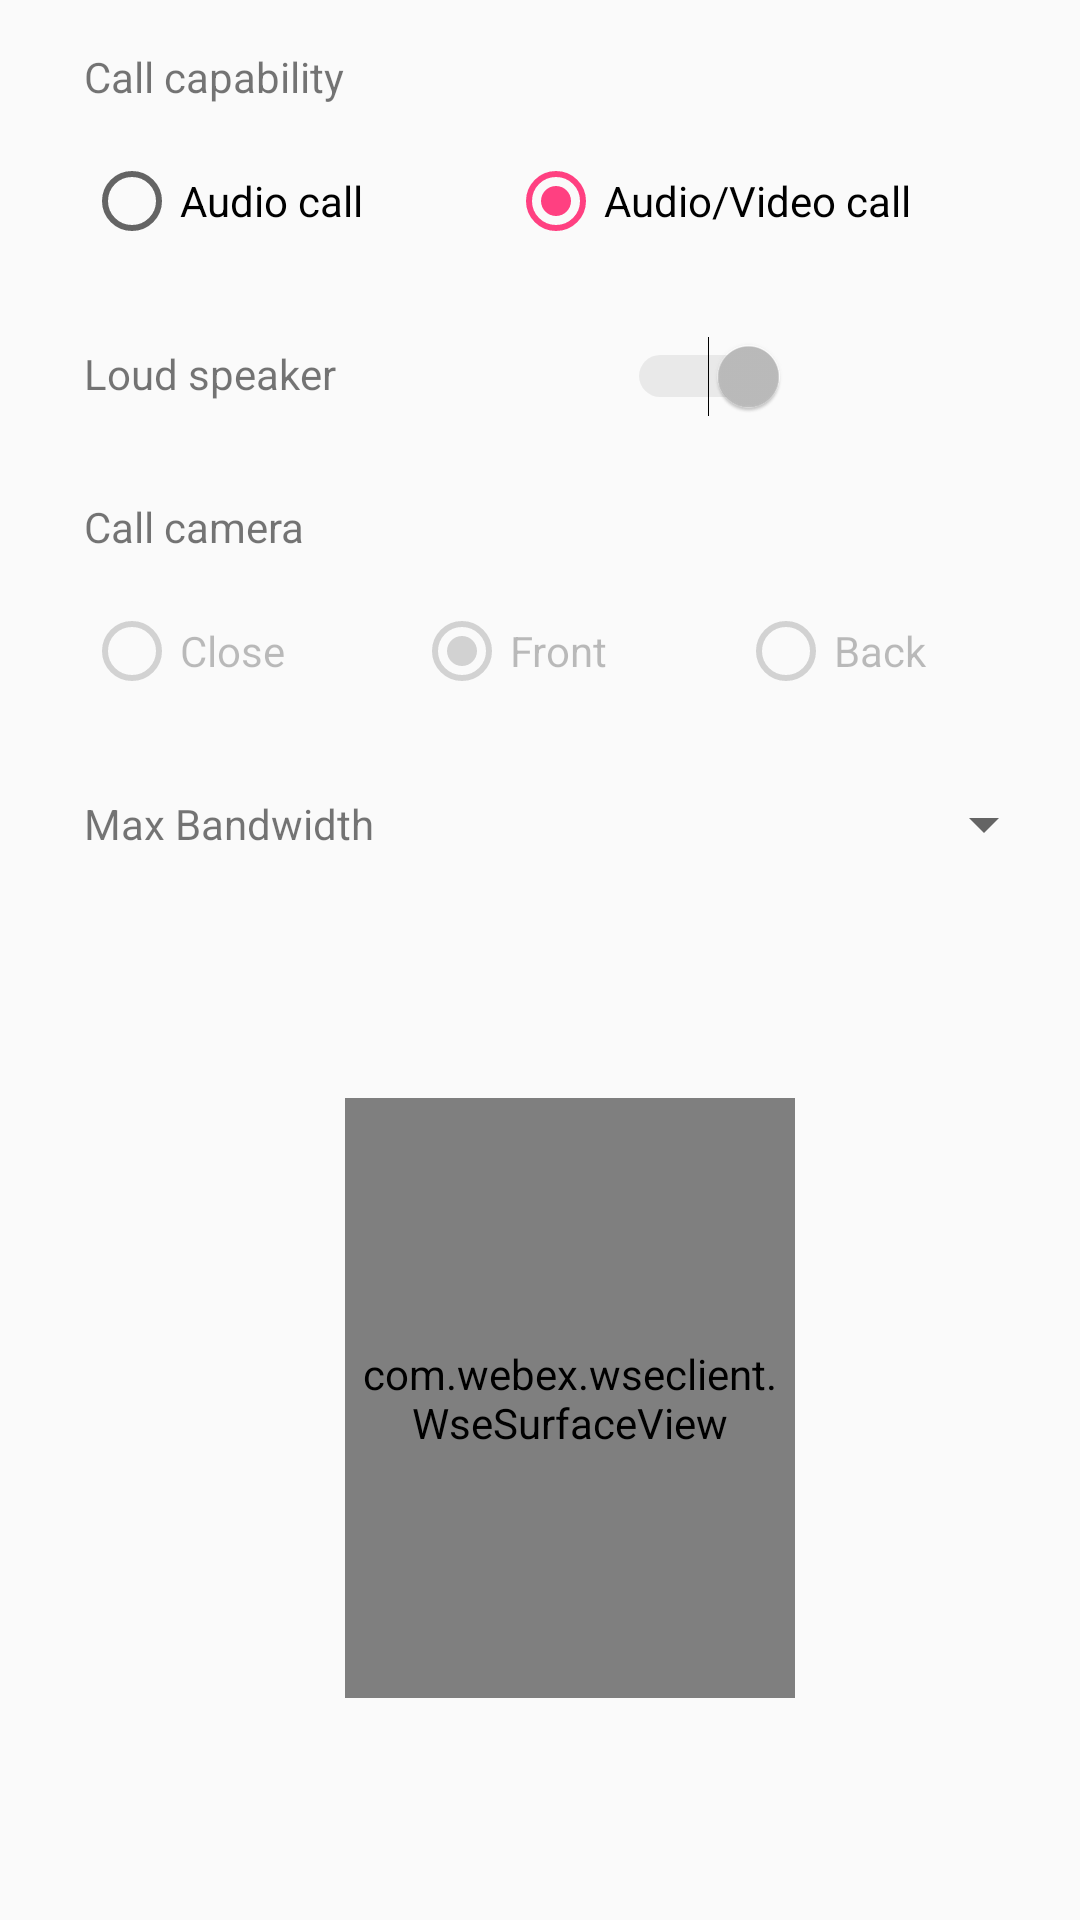

The Android layout XML behind this screen, and the referenced resources:
<!-- AndroidManifest.xml: application theme AppTheme -->
<!-- res/layout/fragment_setup.xml -->
<ScrollView xmlns:android="http://schemas.android.com/apk/res/android"
    xmlns:app="http://schemas.android.com/apk/res-auto"
    xmlns:tools="http://schemas.android.com/tools"
    android:layout_width="match_parent"
    android:layout_height="match_parent"
    android:fillViewport="true"
    tools:context="com.ciscowebex.androidsdk.kitchensink.com.ciscowebex.androidsdk.spinsai.launcher.fragments.SetupFragment">

    <android.support.constraint.ConstraintLayout
        android:layout_width="match_parent"
        android:layout_height="match_parent"
        tools:layout_editor_absoluteX="8dp"
        tools:layout_editor_absoluteY="8dp">

        <android.support.constraint.Guideline
            android:id="@+id/guideline"
            android:layout_width="wrap_content"
            android:layout_height="wrap_content"
            android:orientation="vertical"
            app:layout_constraintGuide_begin="20dp"
            tools:layout_editor_absoluteX="20dp"
            tools:layout_editor_absoluteY="89dp" />

        <TextView
            android:id="@+id/textViewCallCap"
            android:layout_width="wrap_content"
            android:layout_height="wrap_content"
            android:layout_marginLeft="8dp"
            android:layout_marginStart="8dp"
            android:layout_marginTop="16dp"
            android:text="@string/call_capability"
            app:layout_constraintLeft_toLeftOf="@+id/guideline"
            app:layout_constraintTop_toTopOf="parent" />

        <RadioGroup
            android:id="@+id/callCapability"
            android:layout_width="0dp"
            android:layout_height="wrap_content"
            android:layout_marginRight="8dp"
            android:layout_marginTop="16dp"
            android:orientation="horizontal"
            app:layout_constraintLeft_toLeftOf="@+id/textViewCallCap"
            app:layout_constraintRight_toRightOf="parent"
            app:layout_constraintTop_toBottomOf="@+id/textViewCallCap">

            <RadioButton
                android:id="@+id/audioCallOnly"
                android:layout_width="wrap_content"
                android:layout_height="wrap_content"
                android:layout_weight="1"
                android:text="@string/audio_call" />

            <RadioButton
                android:id="@+id/audioVideoCall"
                android:layout_width="wrap_content"
                android:layout_height="wrap_content"
                android:layout_weight="1"
                android:checked="true"
                android:text="@string/audio_video_call" />
        </RadioGroup>


        <TextView
            android:id="@+id/textView4"
            android:layout_width="wrap_content"
            android:layout_height="wrap_content"
            android:layout_marginTop="32dp"
            android:text="@string/loud_speaker"
            app:layout_constraintLeft_toLeftOf="@+id/callCapability"
            app:layout_constraintTop_toBottomOf="@+id/callCapability" />

        <Switch
            android:id="@+id/setupLoudSpeaker"
            android:layout_width="wrap_content"
            android:layout_height="wrap_content"
            android:layout_marginEnd="8dp"
            android:layout_marginLeft="8dp"
            android:layout_marginRight="8dp"
            android:layout_marginStart="8dp"
            android:checked="true"
            android:enabled="false"
            app:layout_constraintBottom_toBottomOf="@+id/textView4"
            app:layout_constraintLeft_toRightOf="@+id/textView4"
            app:layout_constraintRight_toRightOf="parent"
            app:layout_constraintTop_toTopOf="@+id/textView4"
            app:layout_constraintVertical_bias="0.4" />

        <TextView
            android:id="@+id/textViewCallCamera"
            android:layout_width="wrap_content"
            android:layout_height="wrap_content"
            android:layout_marginStart="8dp"
            android:layout_marginTop="32dp"
            android:text="@string/call_camera"
            app:layout_constraintLeft_toLeftOf="@+id/guideline"
            app:layout_constraintTop_toBottomOf="@+id/textView4" />

        <RadioGroup
            android:layout_width="0dp"
            android:layout_height="wrap_content"
            android:layout_marginRight="8dp"
            android:layout_marginTop="16dp"
            android:orientation="horizontal"
            app:layout_constraintLeft_toLeftOf="@+id/textViewCallCamera"
            app:layout_constraintRight_toRightOf="parent"
            app:layout_constraintTop_toBottomOf="@+id/textViewCallCamera"
            android:id="@+id/radioGroup3">

            <RadioButton
                android:id="@+id/closePreview"
                android:layout_width="wrap_content"
                android:layout_height="wrap_content"
                android:layout_weight="1"
                android:enabled="false"
                android:text="@string/close" />

            <RadioButton
                android:id="@+id/frontCamera"
                android:layout_width="wrap_content"
                android:layout_height="wrap_content"
                android:layout_weight="1"
                android:checked="true"
                android:enabled="false"
                android:text="@string/front" />

            <RadioButton
                android:id="@+id/backCamera"
                android:layout_width="wrap_content"
                android:layout_height="wrap_content"
                android:layout_weight="1"
                android:enabled="false"
                android:text="@string/back" />
        </RadioGroup>

        <com.webex.wseclient.WseSurfaceView
            android:id="@+id/preview"
            android:layout_width="150dp"
            android:layout_height="200dp"
            android:layout_marginBottom="8dp"
            android:layout_marginLeft="8dp"
            android:layout_marginRight="8dp"
            android:layout_marginTop="16dp"
            app:layout_constraintBottom_toBottomOf="parent"
            app:layout_constraintLeft_toLeftOf="@+id/guideline"
            app:layout_constraintRight_toRightOf="parent"
            app:layout_constraintTop_toBottomOf="@+id/bandwidth" />

        <TextView
            android:id="@+id/bandwidth"
            android:layout_width="wrap_content"
            android:layout_height="wrap_content"
            android:layout_marginStart="8dp"
            android:layout_marginTop="32dp"
            android:text="@string/max_bandwidth"
            app:layout_constraintStart_toStartOf="@+id/guideline"
            app:layout_constraintTop_toBottomOf="@+id/radioGroup3" />

        <Spinner
            android:id="@+id/spinnerBandWidth"
            android:layout_width="wrap_content"
            android:layout_height="wrap_content"
            android:layout_marginEnd="8dp"
            android:entries="@array/maxBandWidth"
            app:layout_constraintBottom_toBottomOf="@+id/bandwidth"
            app:layout_constraintEnd_toEndOf="parent"
            app:layout_constraintTop_toTopOf="@+id/bandwidth" />
    </android.support.constraint.ConstraintLayout>

</ScrollView>
<!-- resources referenced by this layout -->
<resources>
  <string name="audio_call">Audio call</string>
  <string name="audio_video_call">Audio/Video call</string>
  <string name="back">Back</string>
  <string name="call_camera">Call camera</string>
  <string name="call_capability">Call capability</string>
  <string name="close">Close</string>
  <string name="front">Front</string>
  <string name="loud_speaker">Loud speaker</string>
  <string name="max_bandwidth">Max Bandwidth</string>
  <style name="AppTheme" parent="Theme.AppCompat.Light.DarkActionBar">
          
          <item name="colorPrimary">@android:color/white</item>
          <item name="colorPrimaryDark">@color/colorPrimaryDark</item>
          <item name="colorAccent">@color/colorAccent</item>
          <item name="windowActionBar">true</item>
          <item name="windowNoTitle">true</item>
      </style>
  <color name="colorPrimaryDark">#303f9f</color>
  <color name="colorAccent">#ff4081</color>
</resources>
